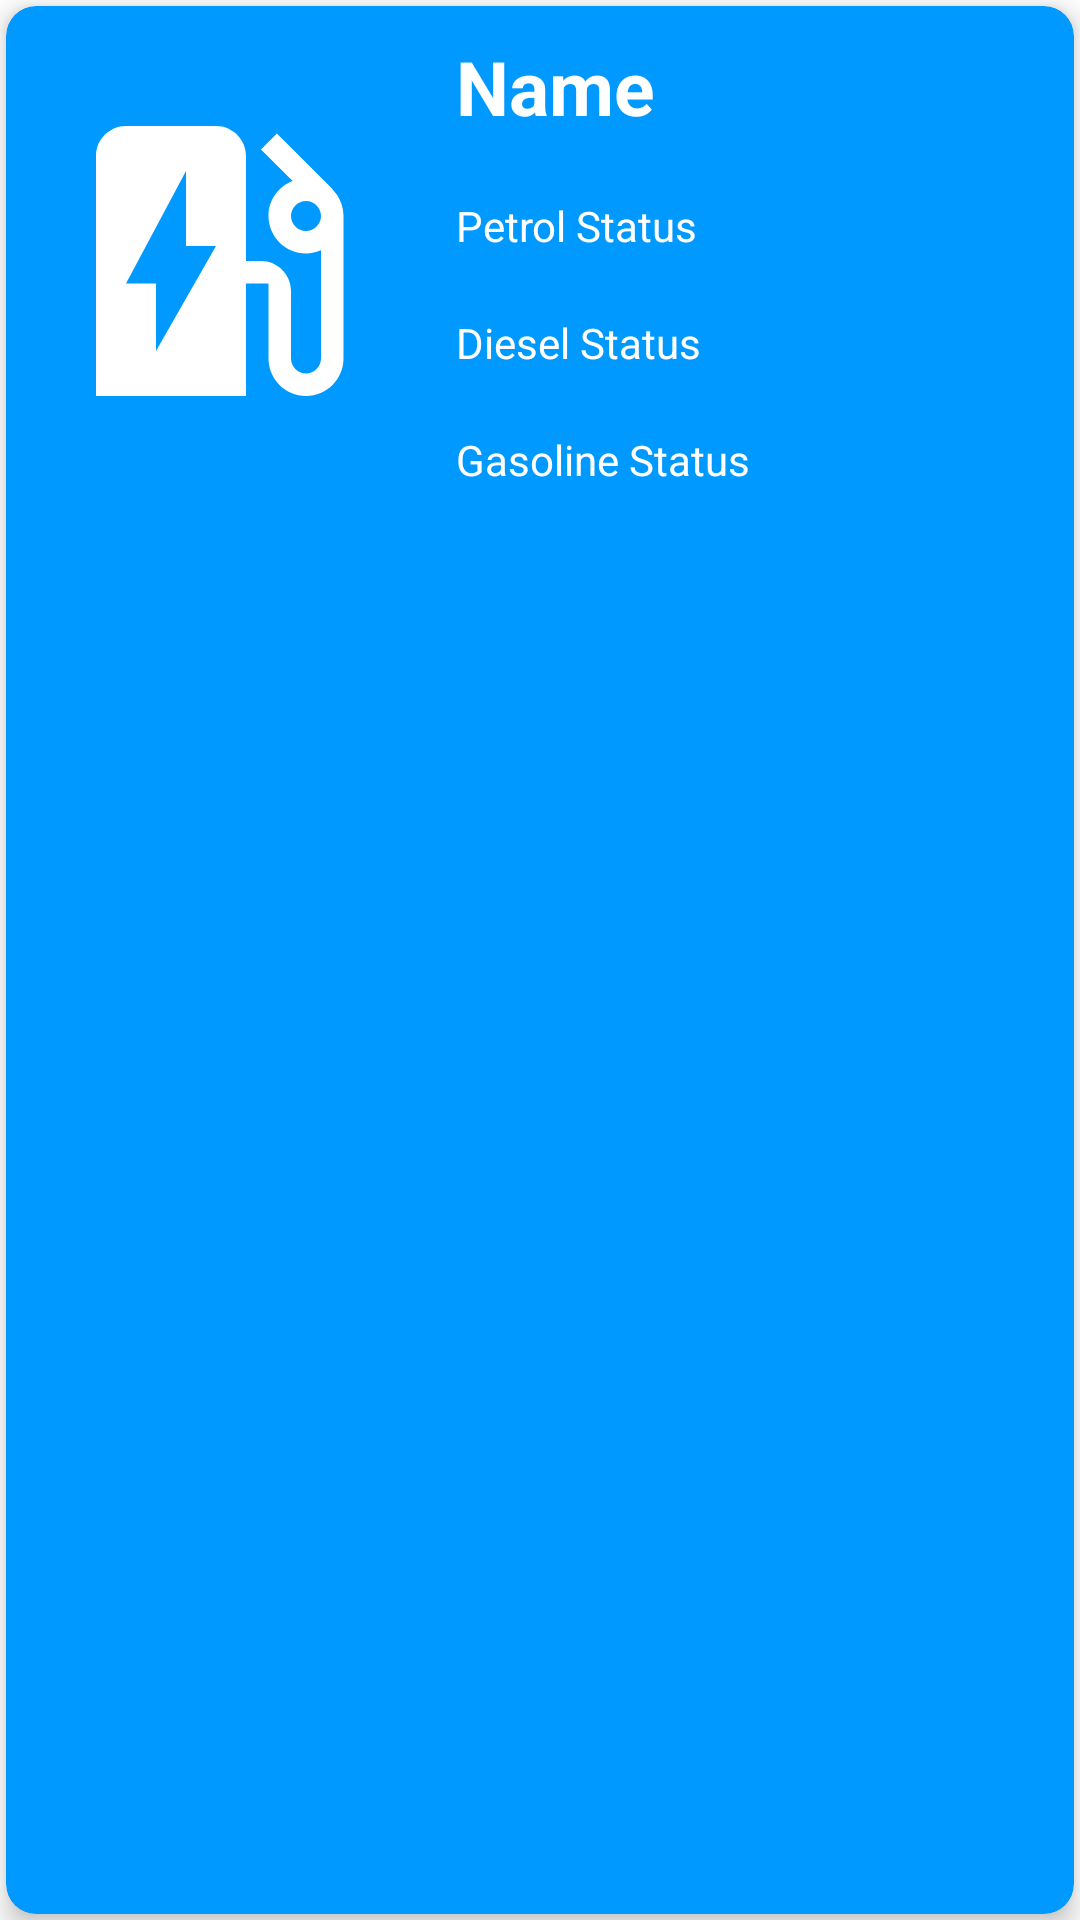

Here is an Android app screen rendered from its layout file. Give the layout XML and the strings, colors and styles it references.
<!-- AndroidManifest.xml: application theme Theme.FuelStationManagerApp -->
<!-- res/layout/fuel_station_list_item.xml -->
<?xml version="1.0" encoding="utf-8"?>
<LinearLayout xmlns:android="http://schemas.android.com/apk/res/android"
    android:layout_width="match_parent"
    xmlns:app="http://schemas.android.com/apk/res-auto"
    android:orientation="vertical"
    android:layout_height="wrap_content">

    <androidx.cardview.widget.CardView
        app:cardElevation="5dp"
        app:cardCornerRadius="10dp"
        android:layout_margin="2dp"
        app:cardBackgroundColor="@color/colorPrimary"
        android:layout_width="match_parent"
        android:layout_height="match_parent">

        <LinearLayout
            android:orientation="horizontal"
            android:layout_width="match_parent"
            android:layout_height="wrap_content">

            <ImageView
                android:layout_margin="10dp"
                android:src="@drawable/ic_baseline_ev_station_50"
                android:id="@+id/statusImageView"
                android:layout_width="120dp"
                android:layout_height="150dp"/>

            <LinearLayout
                android:layout_weight="1"
                android:gravity="center"
                android:orientation="vertical"
                android:layout_width="match_parent"
                android:layout_height="match_parent">

                <TextView
                    android:id="@+id/textName"
                    android:textStyle="bold"
                    android:textSize="25sp"
                    android:layout_margin="10dp"
                    android:textColor="@android:color/white"
                    android:text="Name"
                    android:layout_width="match_parent"
                    android:layout_height="wrap_content"/>

                <TextView
                    android:id="@+id/textPetrolStatus"
                    android:layout_margin="10dp"
                    android:text="Petrol Status"
                    android:textColor="@android:color/white"
                    android:layout_width="match_parent"
                    android:layout_height="wrap_content"/>

                <TextView
                    android:id="@+id/textDieselStatus"
                    android:layout_margin="10dp"
                    android:text="Diesel Status"
                    android:textColor="@android:color/white"
                    android:layout_width="match_parent"
                    android:layout_height="wrap_content"/>

                <TextView
                    android:id="@+id/textGasolineStatus"
                    android:layout_margin="10dp"
                    android:text="Gasoline Status"
                    android:textColor="@android:color/white"
                    android:layout_width="match_parent"
                    android:layout_height="wrap_content"/>

            </LinearLayout>

        </LinearLayout>

    </androidx.cardview.widget.CardView>


</LinearLayout>
<!-- resources referenced by this layout -->
<resources>
  <color name="colorPrimary">#0099ff</color>
  <!-- drawable ic_baseline_ev_station_50 (drawable) -->
  <vector android:height="80dp" android:tint="#FFFFFF"
      android:viewportHeight="24" android:viewportWidth="24"
      android:width="80dp" xmlns:android="http://schemas.android.com/apk/res/android">
      <path android:fillColor="@android:color/white" android:pathData="M19.77,7.23l0.01,-0.01 -3.72,-3.72L15,4.56l2.11,2.11c-0.94,0.36 -1.61,1.26 -1.61,2.33 0,1.38 1.12,2.5 2.5,2.5 0.36,0 0.69,-0.08 1,-0.21v7.21c0,0.55 -0.45,1 -1,1s-1,-0.45 -1,-1V14c0,-1.1 -0.9,-2 -2,-2h-1V5c0,-1.1 -0.9,-2 -2,-2H6c-1.1,0 -2,0.9 -2,2v16h10v-7.5h1.5v5c0,1.38 1.12,2.5 2.5,2.5s2.5,-1.12 2.5,-2.5V9c0,-0.69 -0.28,-1.32 -0.73,-1.77zM18,10c-0.55,0 -1,-0.45 -1,-1s0.45,-1 1,-1 1,0.45 1,1 -0.45,1 -1,1zM8,18v-4.5H6L10,6v5h2l-4,7z"/>
  </vector>
  <style name="Theme.FuelStationManagerApp" parent="Theme.MaterialComponents.DayNight.DarkActionBar">
          
          <item name="colorPrimary">@color/purple_500</item>
          <item name="colorPrimaryVariant">@color/purple_700</item>
          <item name="colorOnPrimary">@color/white</item>
          
          <item name="colorSecondary">@color/teal_200</item>
          <item name="colorSecondaryVariant">@color/teal_700</item>
          <item name="colorOnSecondary">@color/black</item>
          
          <item name="android:statusBarColor">?attr/colorPrimaryVariant</item>
          
      </style>
  <color name="purple_500">#FF6200EE</color>
  <color name="purple_700">#FF3700B3</color>
  <color name="white">#FFFFFFFF</color>
  <color name="teal_200">#FF03DAC5</color>
  <color name="teal_700">#FF018786</color>
  <color name="black">#FF000000</color>
</resources>
